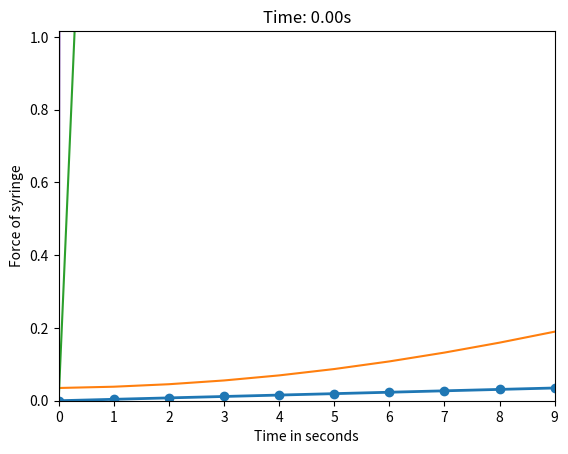

The script that saved this image:
import numpy as np
import matplotlib.pyplot as plt
import matplotlib.animation as animation


# for simple 3 mass system
n = 10
k =  1500 # was 10
l = 60e-3  # was 1
m = 1.8e-3 # was 0.5
M = 0.02 # was 5 need to make this more accurate but its ok for now
ds = 2e-3 # was 2
df = ds + 2.5e-3 # was 3
dm = df + 10e-3 # was 4 this is waff
di = 16e-3 # was 4.5
mu_s = 150 # this was 1, need to reference that another time
mu_f = 20 # this was 0.5 need to reference
mu_m = 300 # was 2, need to reference this
spring_length = 0.035 # was 1 complete waff

# plunger part
Nf = 1 # normal force of seal against syringe
mu_k = 1 # coefficient of friction for seal of syringe
C_p = 1 # coefficicient for viscous damping
A_p = 1 # cross sectional area of syringe
volume_of_fluid = 1


A_DD = np.zeros((n, n))

for _ in range(n):
    if _ == 0:
        A_DD[_, _] = -k
        A_DD[_, _+1] = k
    elif _ == n-1:
        A_DD[_, _] = -k
        A_DD[_, _-1] = k
    else:
        A_DD[_, _] = -2*k
        A_DD[_, _-1] = k
        A_DD[_, _+1] = k

B_DD = np.zeros(n)
B_DD[0] = -k*l
B_DD[-1] = k*l

dt = 0.001
N = 10000
initial_positions = np.linspace(0, spring_length, n)

u = np.zeros((n, N))
v = np.zeros((n, N))
a = np.zeros((n, N))

u[:, 0] = initial_positions

# Create mass matrix
mass_matrix = np.diag([m]*(n-1) + [M])

# things to track


for i in range(1, N): # keep track of i for future for loops
    if u[-1, i-1] < ds:
        # Implicit Euler: (I - dt^2 * M^-1 * A) * u[i] = u[i-1] + dt*v[i-1]
        LHS = np.eye(n) - dt**2 * np.linalg.inv(mass_matrix) @ A_DD
        RHS = u[:, i-1] + np.linalg.inv(mass_matrix)@dt*v[:, i-1] + dt**2 * np.linalg.inv(mass_matrix) @ B_DD
        u[:, i] = np.linalg.solve(LHS, RHS)
        u[0, i] = 0
        v[:, i] = (u[:, i] - u[:, i-1])/dt
        a[:, i] = (v[:, i] - v[:, i-1])/dt
    else:
        break

end_phase1 = i


# part where it enters skin

f_max = 3
u_puncture = 2.2
s = 0.5

for i in range(end_phase1, N):
    if u[-1, i-1] < df:
        z = s*(u[-1, i-1] - ds - u_puncture)
        A_DD[-1, -1] = -k - mu_s*np.tanh(z)
        B_DD[-1] = k * l + ds*mu_s*(np.tanh(z)) + f_max*(1-np.tanh(z))

        LHS = np.eye(n) - dt**2 * np.linalg.inv(mass_matrix) @ A_DD
        RHS = u[:, i-1] + dt*v[:, i-1] + dt**2 * np.linalg.inv(mass_matrix) @ B_DD
        u[:, i] = np.linalg.solve(LHS, RHS)
        u[0, i] = 0
        v[:, i] = (u[:, i] - u[:, i-1])/dt
        a[:, i] = (v[:, i] - v[:, i-1])/dt
    else:
        break

end_phase2 = i


# moving onto fat through to muscle


A_DD[-1, -1] = -k - mu_f
B_DD[-1] = k*l - mu_s*(df - ds) + mu_f*df

for i in range(end_phase2, N):
    if u[-1, i-1] < dm:
        LHS = np.eye(n) - dt**2 * np.linalg.inv(mass_matrix) @ A_DD
        RHS = u[:, i-1] + dt*v[:, i-1] + dt**2 * np.linalg.inv(mass_matrix) @ B_DD
        u[:, i] = np.linalg.solve(LHS, RHS)
        u[0, i] = 0
        v[:, i] = (u[:, i] - u[:, i-1])/dt
        a[:, i] = (v[:, i] - v[:, i-1])/dt
    else:
        break

end_phase3 = i


# moving onto muscle through to point of injection

A_DD[-1, -1] = -k - mu_m
B_DD[-1] = k*l - mu_s*(df - ds) - mu_f*(dm - df) + mu_m*dm

for i in range(end_phase3, N):
    if u[-1, i-1] < di:
        LHS = np.eye(n) - dt**2 * np.linalg.inv(mass_matrix) @ A_DD
        RHS = u[:, i-1] + dt*v[:, i-1] + dt**2 * np.linalg.inv(mass_matrix) @ B_DD
        u[:, i] = np.linalg.solve(LHS, RHS)
        u[0, i] = 0
        v[:, i] = (u[:, i] - u[:, i-1])/dt
        a[:, i] = (v[:, i] - v[:, i-1])/dt
    else:
        break

end_phase4 = i

# plunger part

Q = A_p*v[-1, i - 1]

mu = 1 # fluid viscocity
L = 1 # L = needle length
r = 1 # needle radius

for i in range(end_phase4, N): # keep track of i for future for loops
    if Q*i*dt < volume_of_fluid: # change condition to something abt v ? ?
        delta_p = 8*mu*L*Q / np.pi*r**4
        B_DD[-1] = k*l + Nf*mu_k + A_p*delta_p + C_p*v[-1, i - 1]
        LHS = np.eye(n) - dt**2 * np.linalg.inv(mass_matrix) @ A_DD
        RHS = u[:, i-1] + dt*v[:, i-1] + dt**2 * np.linalg.inv(mass_matrix) @ B_DD
        u[:, i] = np.linalg.solve(LHS, RHS)
        u[0, i] = 0
        v[:, i] = (u[:, i] - u[:, i-1])/dt
        a[:, i] = (v[:, i] - v[:, i-1])/dt
        Q = A_p * v[-1, i - 1]
    else:
        break

end_phase5 = i



# plotting

u = u[:, 0:end_phase5]
v = v[:, 0:end_phase5]
a = a[:, 0:end_phase5]

# animating
total_steps = i
fig, ax = plt.subplots()
line, = ax.plot(np.arange(n), u[:, 0], 'o-', lw=2)
ax.set_xlim(0, n-1)
ax.set_ylim(0, di + 1)
ax.set_xlabel("Mass Index")
ax.set_ylabel("Displacement")
ax.set_title("Displacement of Masses Over Time")

def update(frame):
    line.set_ydata(u[:, frame])
    ax.set_title(f"Time: {frame*dt:.2f}s")
    return line,

ani = animation.FuncAnimation(fig, update, frames=range(0, total_steps, 2),
                              interval=30, blit=True)

plt.show()

plt.plot([i for i in range(end_phase5)], u[-1, :])
plt.xlabel("Time in seconds")
plt.ylabel("Displacement of syringe")
plt.show()

plt.plot([i for i in range(end_phase5)], v[-1, :])
plt.xlabel("Time in seconds")
plt.ylabel("Velocity of syringe")
plt.show()

plt.plot([i for i in range(end_phase5)], a[-1, :])
plt.xlabel("Time in seconds")
plt.ylabel("Acceleration of syringe")
plt.show()

plt.plot([i for i in range(end_phase5)], M*a[-1, :])
plt.xlabel("Time in seconds")
plt.ylabel("Force of syringe")
plt.show()


